6-way image classification set "images" from GitHub (damian930/Picture-Classifier); label vocabulary: foggy, lightning, rain, stormy, sunny, sunrise.

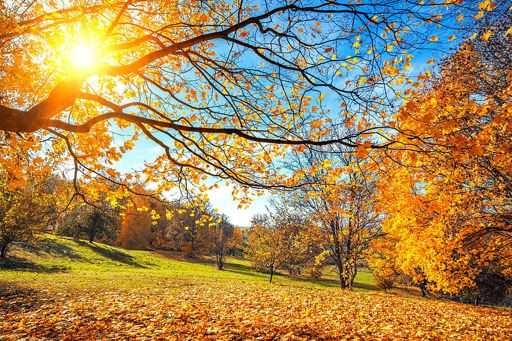
Label: sunny

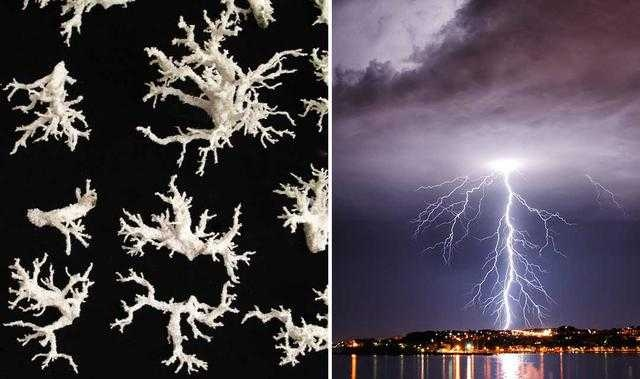
Label: lightning

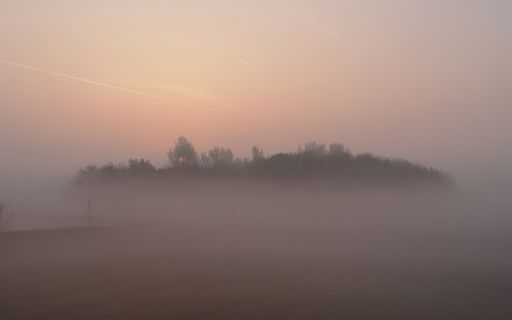
Label: foggy

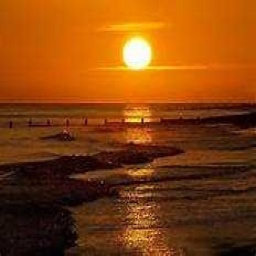
Label: sunrise
